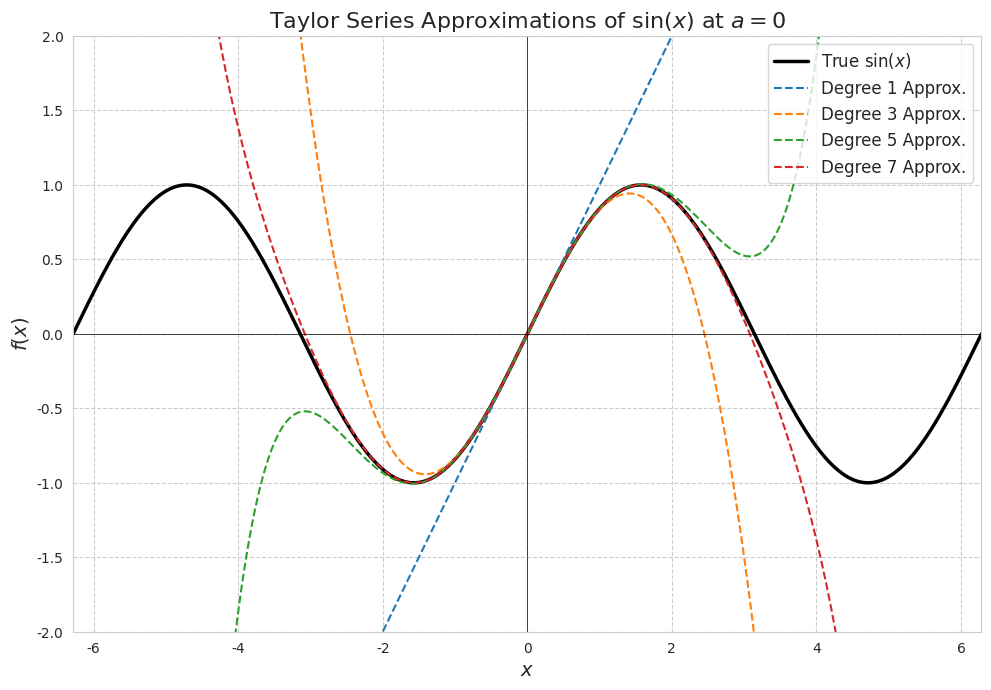

Python code for this plot: (Note: this script raises an exception after producing the figure.)
import numpy as np
import matplotlib.pyplot as plt
from math import factorial
import seaborn as sns

# --- Function for Taylor Approximation of sin(x) ---
def taylor_sin(x, n_terms):
    """Calculates the Taylor series approximation of sin(x) around 0."""
    series = np.zeros_like(x, dtype=float)
    for n in range(n_terms):
        # The nth term in the Taylor series for sin(x) is (-1)^n * x^(2n+1) / (2n+1)!
        term = ((-1)**n) * (x**(2*n + 1)) / factorial(2*n + 1)
        series += term
    return series

# --- Create Data for the Plot ---
x = np.linspace(-np.pi * 2, np.pi * 2, 400)
y_true = np.sin(x)

# Taylor approximations with different numbers of terms
y_p1 = taylor_sin(x, 1) # P_1(x) = x
y_p3 = taylor_sin(x, 2) # P_3(x) = x - x^3/6
y_p5 = taylor_sin(x, 3) # P_5(x) = x - x^3/6 + x^5/120
y_p7 = taylor_sin(x, 4) # P_7(x) = ...

# --- Create the Plot ---
sns.set_style("whitegrid")
fig, ax = plt.subplots(figsize=(10, 7), dpi=150)

ax.plot(x, y_true, 'k-', lw=2.5, label='True $\\sin(x)$')
ax.plot(x, y_p1, '--', label='Degree 1 Approx.')
ax.plot(x, y_p3, '--', label='Degree 3 Approx.')
ax.plot(x, y_p5, '--', label='Degree 5 Approx.')
ax.plot(x, y_p7, '--', label='Degree 7 Approx.')

# --- Formatting ---
ax.set_ylim(-2, 2)
ax.set_xlim(-np.pi * 2, np.pi * 2)
ax.set_xlabel('$x$', fontsize=14)
ax.set_ylabel('$f(x)$', fontsize=14)
ax.set_title('Taylor Series Approximations of $\\sin(x)$ at $a=0$', fontsize=16)
ax.legend(fontsize=12)
ax.grid(True, which="both", ls="--")
ax.axhline(0, color='black', lw=0.5)
ax.axvline(0, color='black', lw=0.5)

plt.tight_layout()

# --- Save the Figure ---
output_path = 'images/png/taylor_sin.png'
plt.savefig(output_path)

print(f"Plot saved to {output_path}")